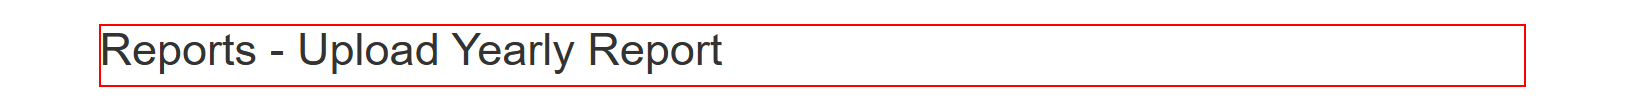
Task: Generate Yearly Report for Vendor
Workflow: System1_UpdateWorkItem

Step 1 [try]: find the heading '*Reports - Upload Yearly Report*'
